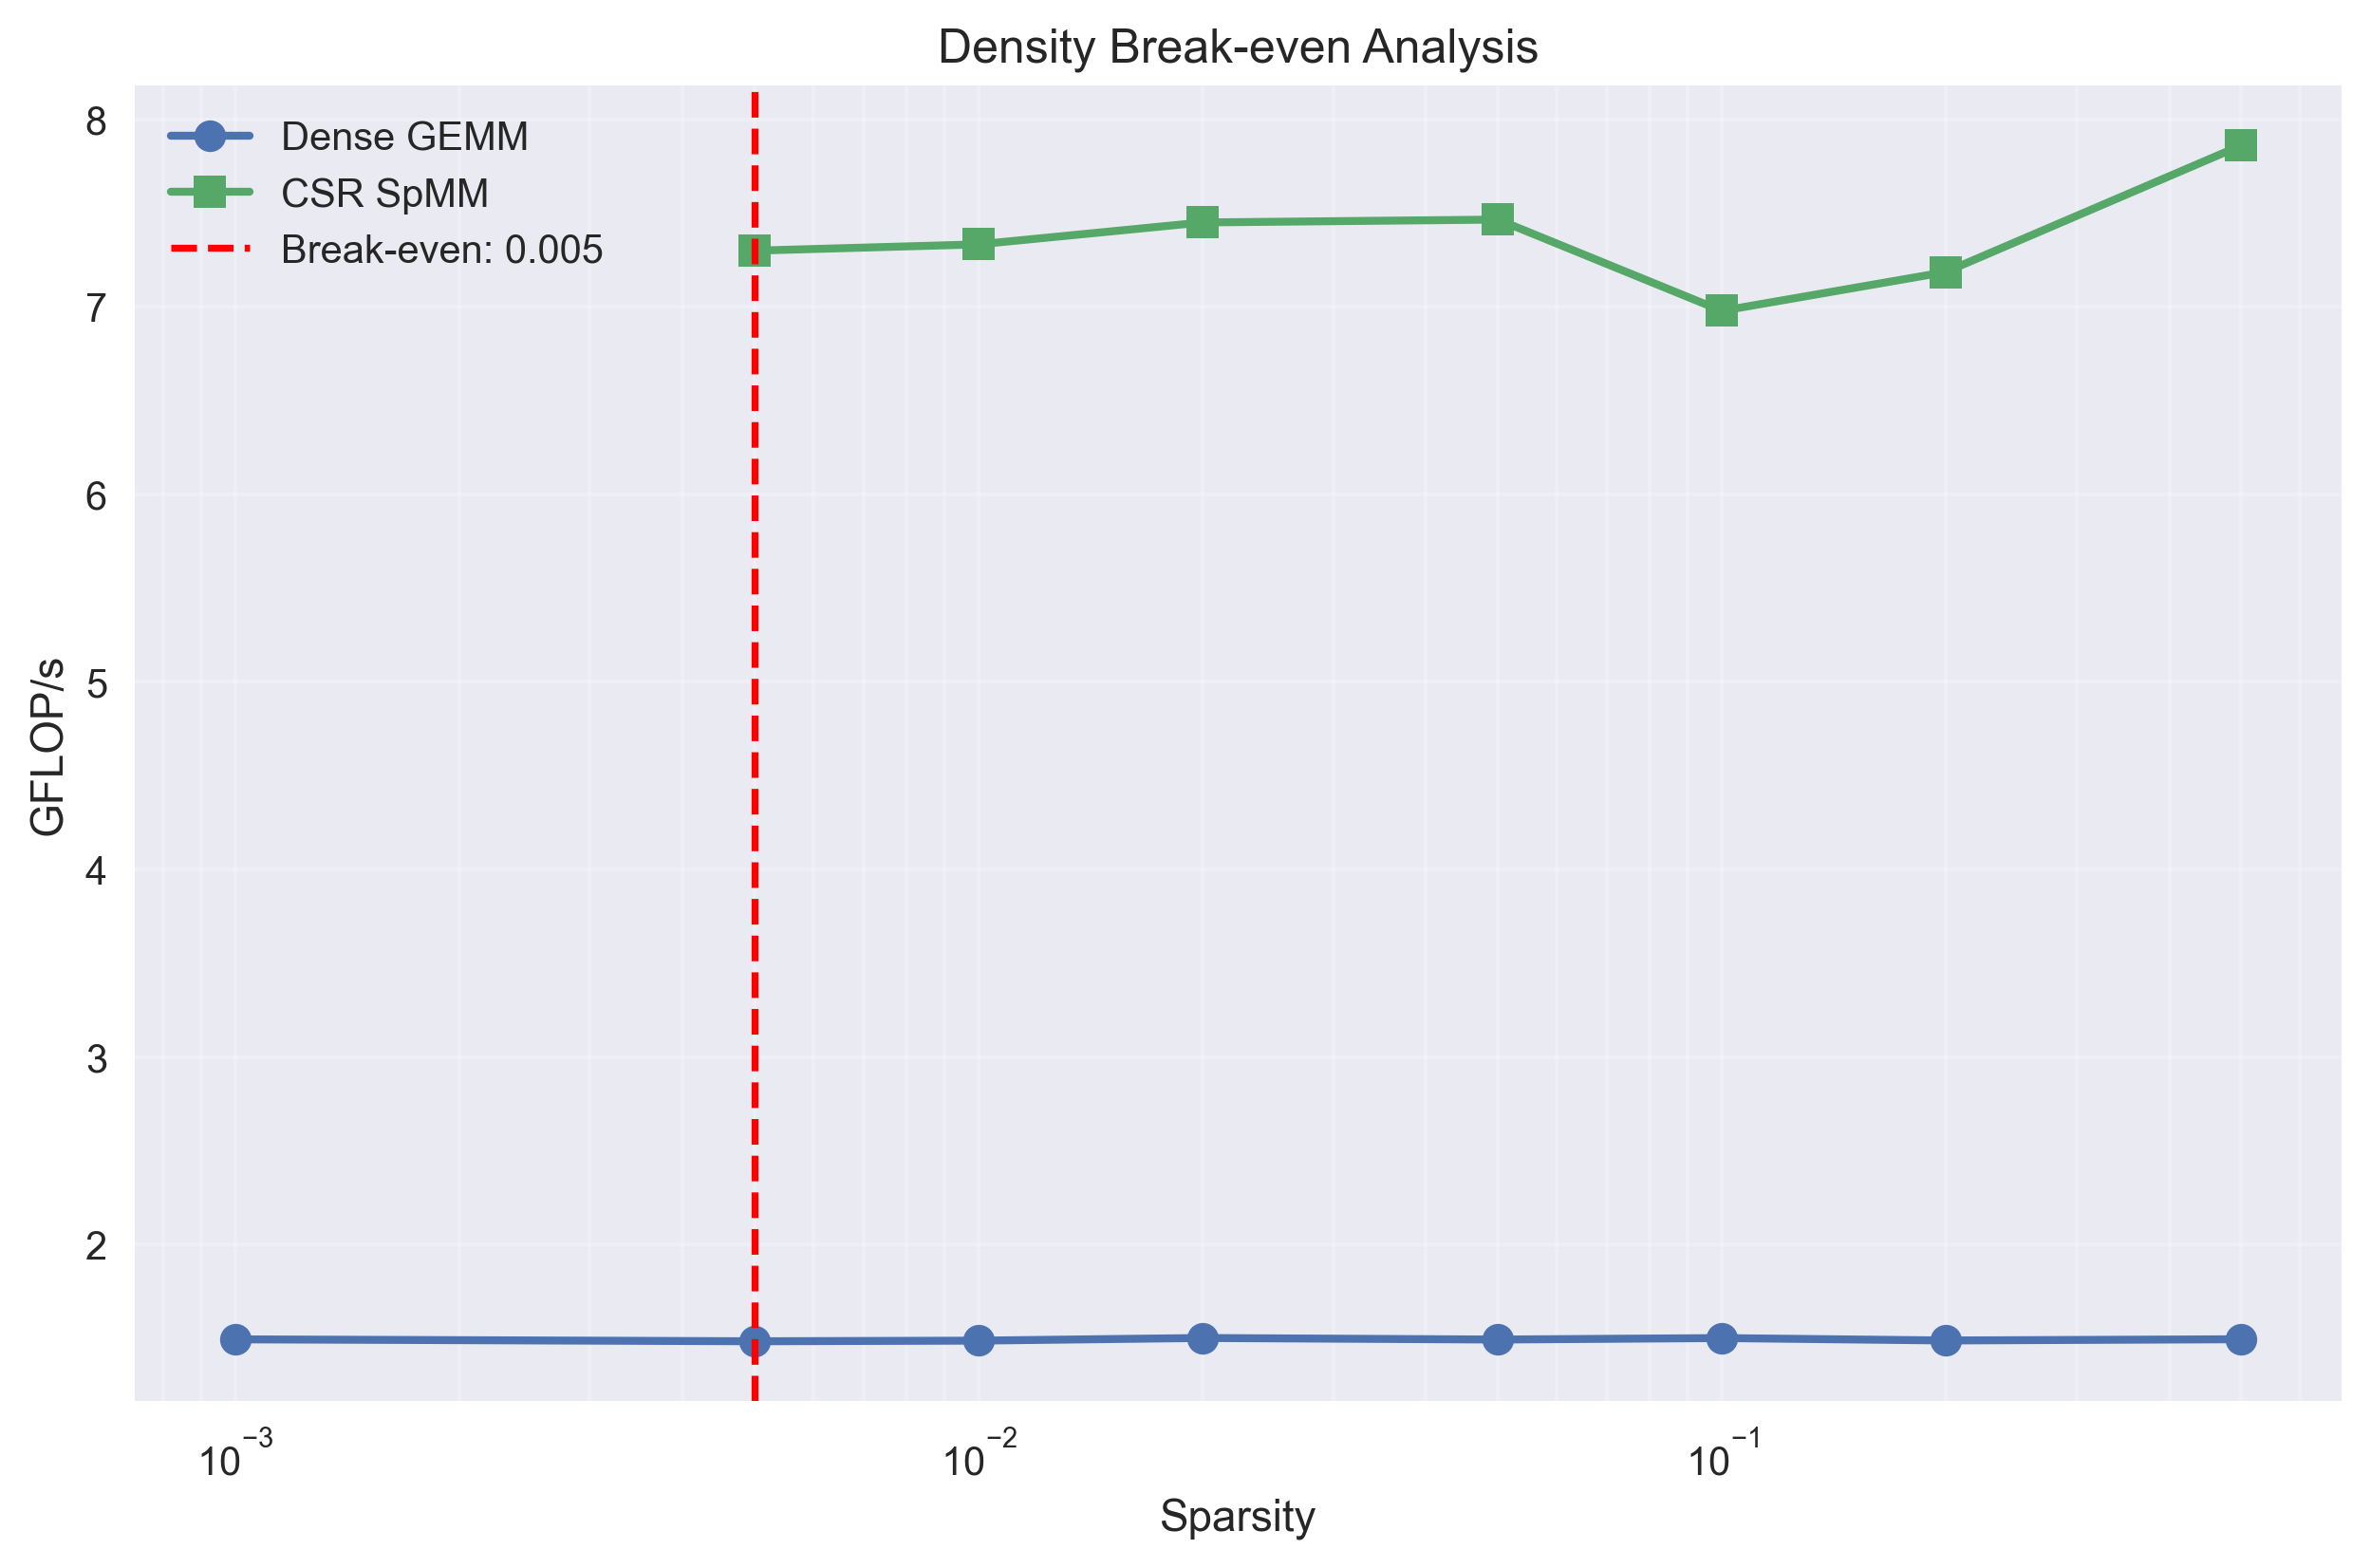

The file beside this chart, header and first rows:
kernel_type, implementation, size, sparsity, threads, time_seconds, gflops, cpnz, flops, bytes_accessed, arithmetic_intensity
dense, optimized, 1024, 0.001, 1, 1.438, 1.494, 0, 2147483648, 12582912, 170.7
dense, optimized, 1024, 0.005, 1, 1.448, 1.483, 0, 2147483648, 12582912, 170.7
csr, optimized, 1024, 0.005, 1, 0.2927, 7.3, 1.54333e+08, 2136688640, 16739148, 127.6
dense, optimized, 1024, 0.01, 1, 1.444, 1.487, 0, 2147483648, 12582912, 170.7
csr, optimized, 1024, 0.01, 1, 0.2899, 7.334, 1.55121e+08, 2125918208, 16697076, 127.3
dense, optimized, 1024, 0.02, 1, 1.431, 1.501, 0, 2147483648, 12582912, 170.7
csr, optimized, 1024, 0.02, 1, 0.2824, 7.45, 1.56726e+08, 2104238080, 16612388, 126.7
dense, optimized, 1024, 0.05, 1, 1.439, 1.492, 0, 2147483648, 12582912, 170.7
csr, optimized, 1024, 0.05, 1, 0.2733, 7.466, 1.61634e+08, 2040420352, 16363100, 124.7
dense, optimized, 1024, 0.1, 1, 1.431, 1.5, 0, 2147483648, 12582912, 170.7
csr, optimized, 1024, 0.1, 1, 0.2769, 6.979, 1.70649e+08, 1932705792, 15942340, 121.2
dense, optimized, 1024, 0.2, 1, 1.444, 1.488, 0, 2147483648, 12582912, 170.7
csr, optimized, 1024, 0.2, 1, 0.2391, 7.186, 1.91976e+08, 1718067200, 15103908, 113.8
dense, optimized, 1024, 0.5, 1, 1.437, 1.494, 0, 2147483648, 12582912, 170.7
csr, optimized, 1024, 0.5, 1, 0.1366, 7.862, 3.07054e+08, 1074208768, 12588836, 85.33
